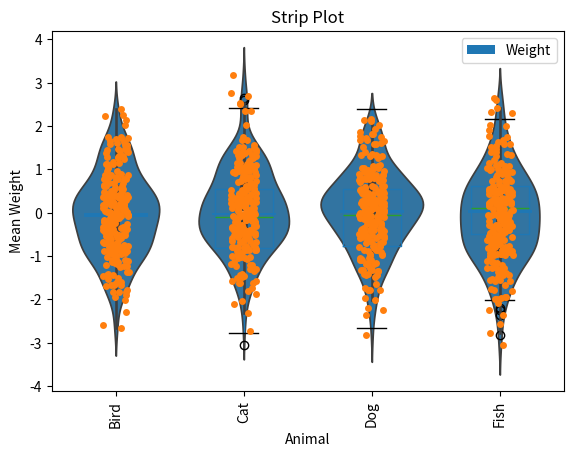

Recreate this plot in Python.
import pandas as pd
import numpy as np


import matplotlib.pyplot as plt
import seaborn as sns

# Generate random data
np.random.seed(0)  # for reproducible result
df = pd.DataFrame({
    'Animal': np.random.choice(['Cat', 'Dog', 'Bird', 'Fish'], 1000),
    'Weight': np.random.randn(1000)
})

# Box plot 
df.boxplot(by='Animal', column='Weight')
plt.title('Box Plot')
plt.suptitle('')  # Remove automatic title
plt.xlabel('Animal')
plt.ylabel('Weight')
plt.show()

# Violin plot 
sns.violinplot(x='Animal', y='Weight', data=df)
plt.title('Violin Plot')
plt.show()

# Bar plot 
df.groupby('Animal')['Weight'].mean().plot(kind='bar')
plt.title('Bar Plot')
plt.xlabel('Animal')
plt.ylabel('Mean Weight')
plt.show()


#Strip Plot 
sns.stripplot(x='Animal', y='Weight', data=df)
plt.title('Strip Plot')
plt.show()


